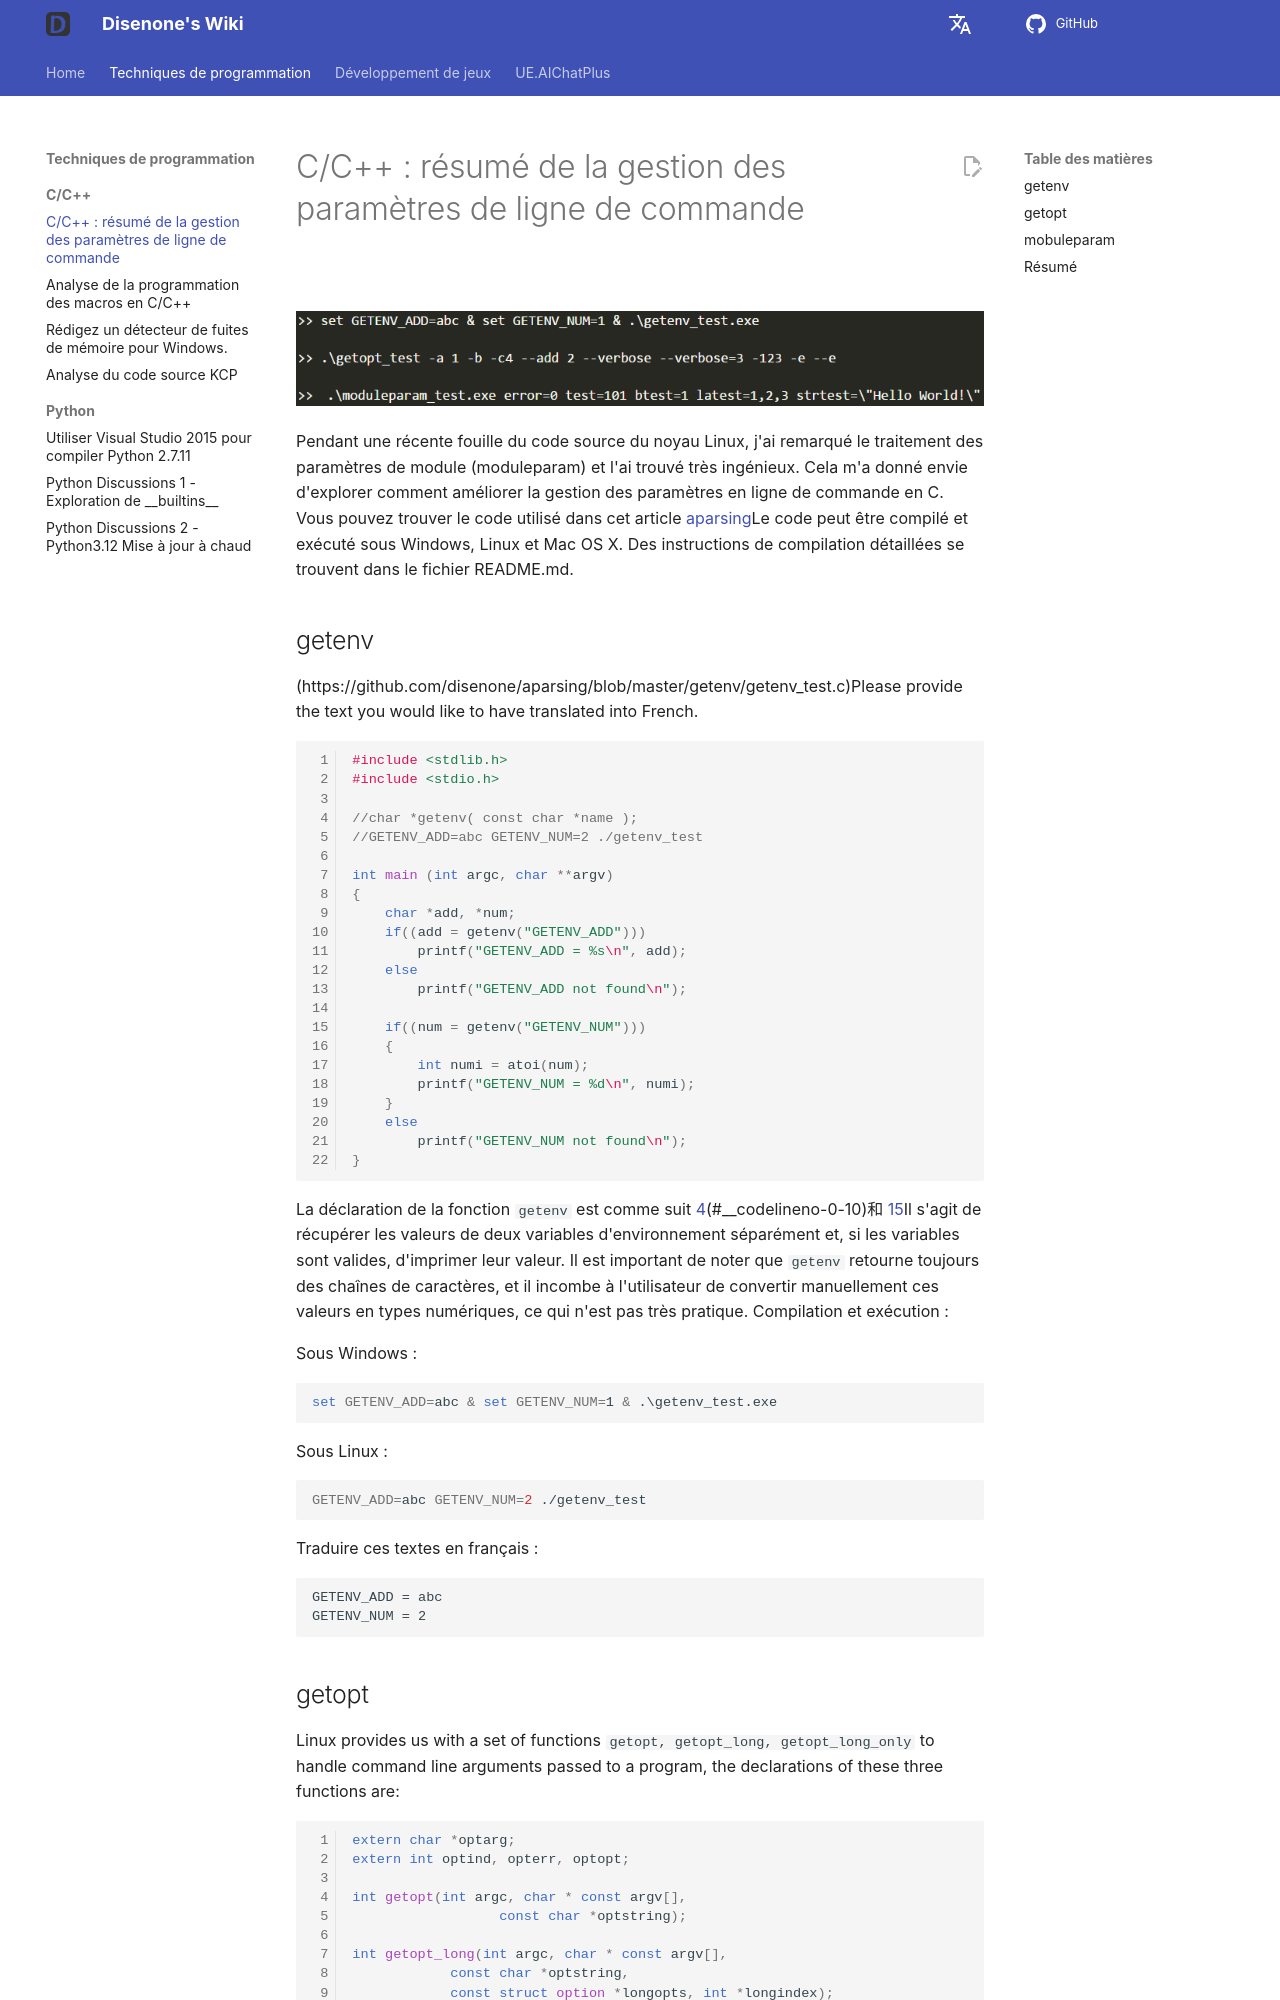

repository: disenone/wiki · page: fr/cpp-C和Cpp的命令行参数处理总结/index.html · generator: mkdocs

---
layout: post
title: 'C/C++ : résumé de la gestion des paramètres de ligne de commande'
categories:
- c++
catalog: true
tags:
- dev
description: Pendant un moment, en parcourant le code source du noyau Linux, j'ai
  remarqué le traitement des paramètres de module (moduleparam) dans le noyau, et
  j'ai trouvé ça assez ingénieux, ce qui m'a donné envie d'étudier comment gérer de
  manière plus efficace les paramètres de ligne de commande en C.
figures:
- assets/post_assets/2016-11-19-aparsing/aparsing.png
---

<meta property="og:title" content="C/C++ 的命令行参数处理总结" />

![](https://img.shields.io/badge/vs-2015-68217A.svg){:style="display: inline-block"}
![](https://img.shields.io/badge/gcc-4.9-blue.svg){:style="display: inline-block"}
![](https://img.shields.io/badge/clang-3.7-birghtgreen.svg){:style="display: inline-block"}

![](assets/img/2016-11-19-aparsing/aparsing.png)

Pendant une récente fouille du code source du noyau Linux, j'ai remarqué le traitement des paramètres de module (moduleparam) et l'ai trouvé très ingénieux. Cela m'a donné envie d'explorer comment améliorer la gestion des paramètres en ligne de commande en C. Vous pouvez trouver le code utilisé dans cet article [aparsing](https://github.com/disenone/aparsing)Le code peut être compilé et exécuté sous Windows, Linux et Mac OS X. Des instructions de compilation détaillées se trouvent dans le fichier README.md.

## getenv

(https://github.com/disenone/aparsing/blob/master/getenv/getenv_test.c)Please provide the text you would like to have translated into French.

``` cpp linenums="1"
#include <stdlib.h>
#include <stdio.h>

//char *getenv( const char *name );
//GETENV_ADD=abc GETENV_NUM=2 ./getenv_test 

int main (int argc, char **argv)
{
    char *add, *num;
    if((add = getenv("GETENV_ADD")))
        printf("GETENV_ADD = %s\n", add);
    else
        printf("GETENV_ADD not found\n");

    if((num = getenv("GETENV_NUM")))
    {
        int numi = atoi(num);
        printf("GETENV_NUM = %d\n", numi);
    }
    else
        printf("GETENV_NUM not found\n");
}
```

La déclaration de la fonction `getenv` est comme suit [4](#__codelineno-0-5)(#__codelineno-0-10)和 [15](#__codelineno-0-15)Il s'agit de récupérer les valeurs de deux variables d'environnement séparément et, si les variables sont valides, d'imprimer leur valeur. Il est important de noter que `getenv` retourne toujours des chaînes de caractères, et il incombe à l'utilisateur de convertir manuellement ces valeurs en types numériques, ce qui n'est pas très pratique. Compilation et exécution :

Sous Windows :

``` bat
set GETENV_ADD=abc & set GETENV_NUM=1 & .\getenv_test.exe
```

Sous Linux :

``` shell
GETENV_ADD=abc GETENV_NUM=2 ./getenv_test 
```

Traduire ces textes en français :

```
GETENV_ADD = abc
GETENV_NUM = 2
```
